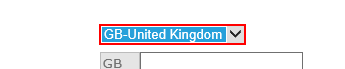
Task: practice excercise based on real project
Workflow: VATRegister

Step 1: select "GB-United Kingdom" in the drop-down

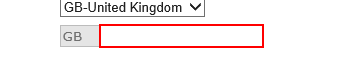
Step 2: type "[in_VAT+"[k(tab)]"+"[k(tab)]"+"[k(tab)]"+"[k(enter)]"]" into the text box 'number'

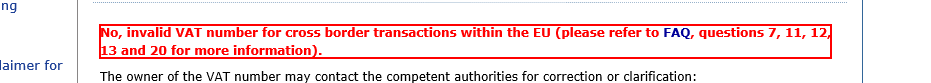
Step 3: get-text from the element

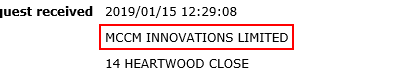
Step 4 [else]: get-text from the table cell